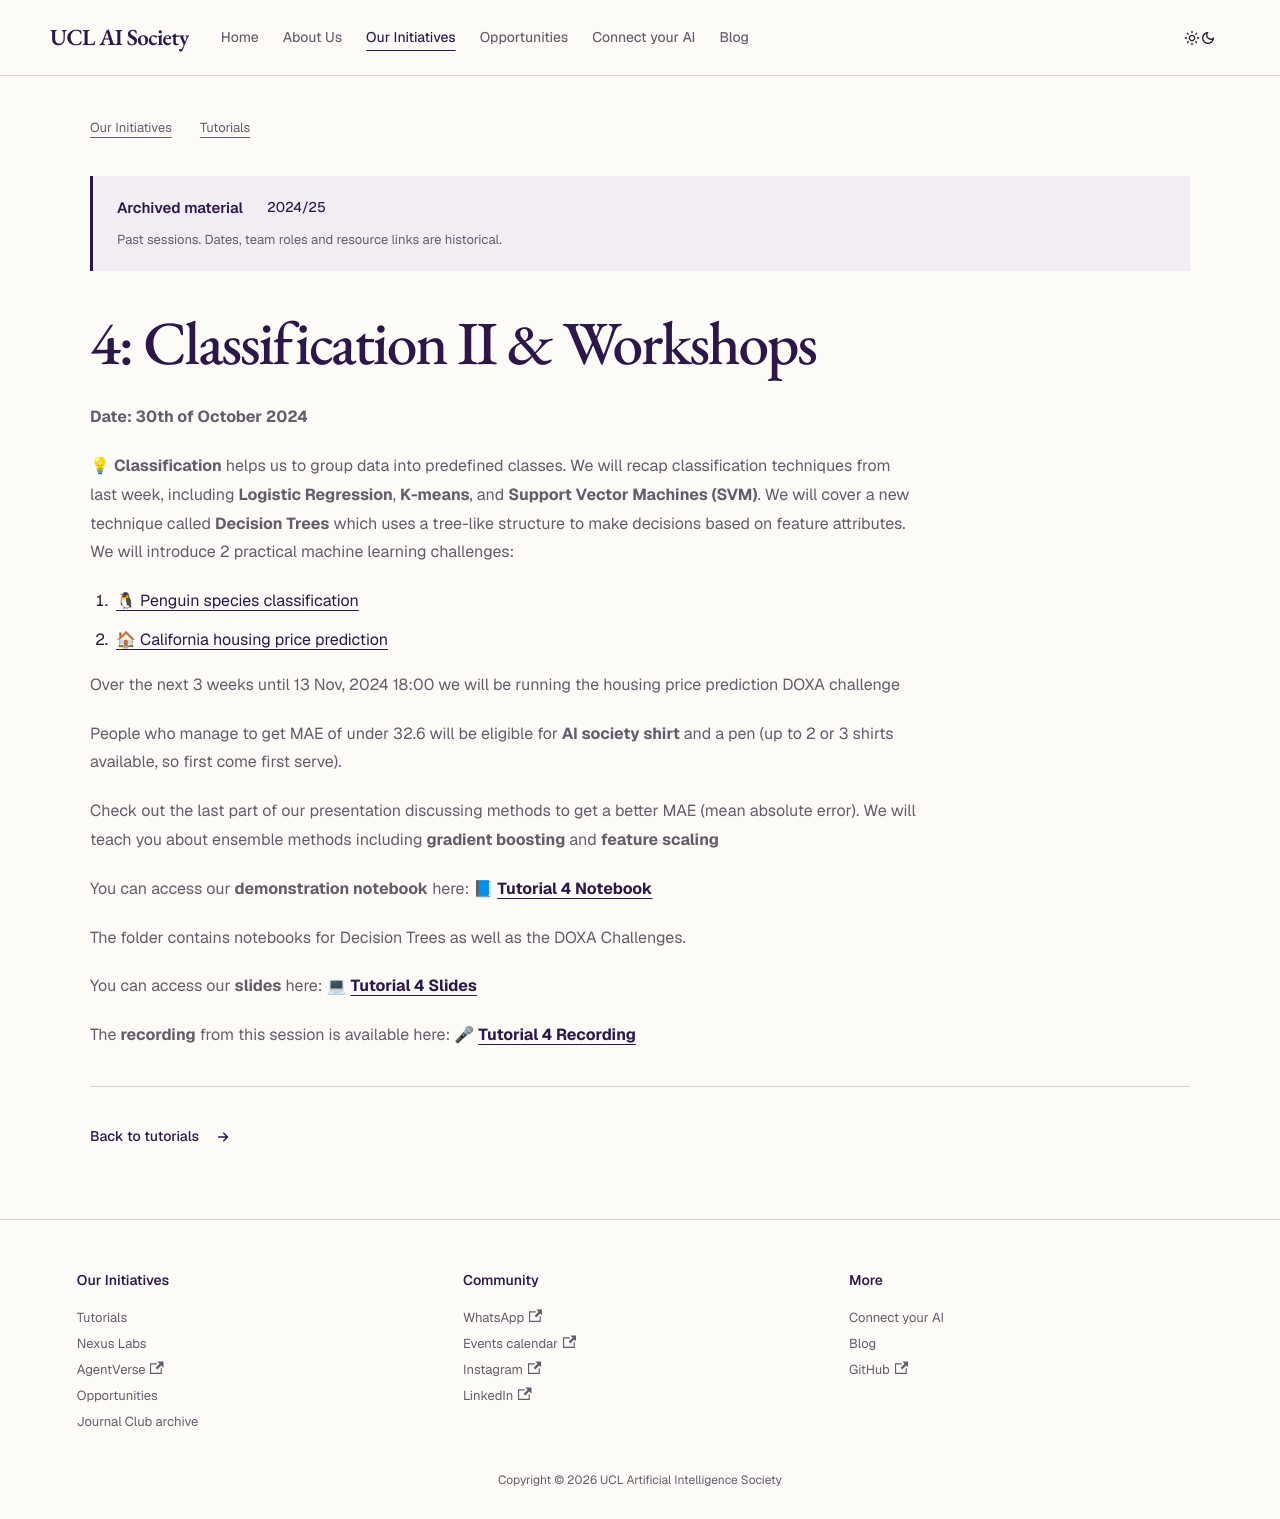

repository: UCLAIS/UCLAIS.github.io · page: our-initiatives/tutorials/2024-2025/classification_2/index.html · generator: docusaurus

---
sidebar_position: 6
---

# 4: Classification II & Workshops

**Date: 30th of October 2024**

💡 **Classification** helps us to group data into predefined classes. We will recap classification techniques from last week, including **Logistic Regression**, **K-means**, and **Support Vector Machines (SVM)**. We will cover a new technique called **Decision Trees** which uses a tree-like structure to make decisions based on feature attributes. We will introduce 2 practical machine learning challenges: 
1. [🐧 Penguin species classification](https://doxaai.com/competition/palmer-penguins)
2. [🏠 California housing price prediction](https://doxaai.com/competition/california-housing/overview)


Over the next 3 weeks until 13 Nov, 2024 18:00 we will be running the housing price prediction DOXA challenge


People who manage to get MAE of under 32.6 will be eligible for **AI society shirt** and a pen (up to 2 or 3 shirts available, so first come first serve).

Check out the last part of our presentation discussing methods to get a better MAE (mean absolute error). We will teach you about ensemble methods including **gradient boosting** and **feature scaling** 

You can access our **demonstration notebook** here: 📘 [**Tutorial 4 Notebook**](https://github.com/UCLAIS/ml-tutorials-season-5/tree/main/week-4)

The folder contains notebooks for Decision Trees as well as the DOXA Challenges.

You can access our **slides** here: 💻 [**Tutorial 4 Slides**](https://www.canva.com/design/DAGSEOQht5I/XHpWzq_jCjyy90w2t9XKMQ/view?utm_content=DAGSEOQht5I&utm_campaign=designshare&utm_medium=link&utm_source=editor)

The **recording** from this session is available here: 🎤 [**Tutorial 4 Recording**](https://www.youtube.com/watch?v=0JmuBxJ5W4I)
